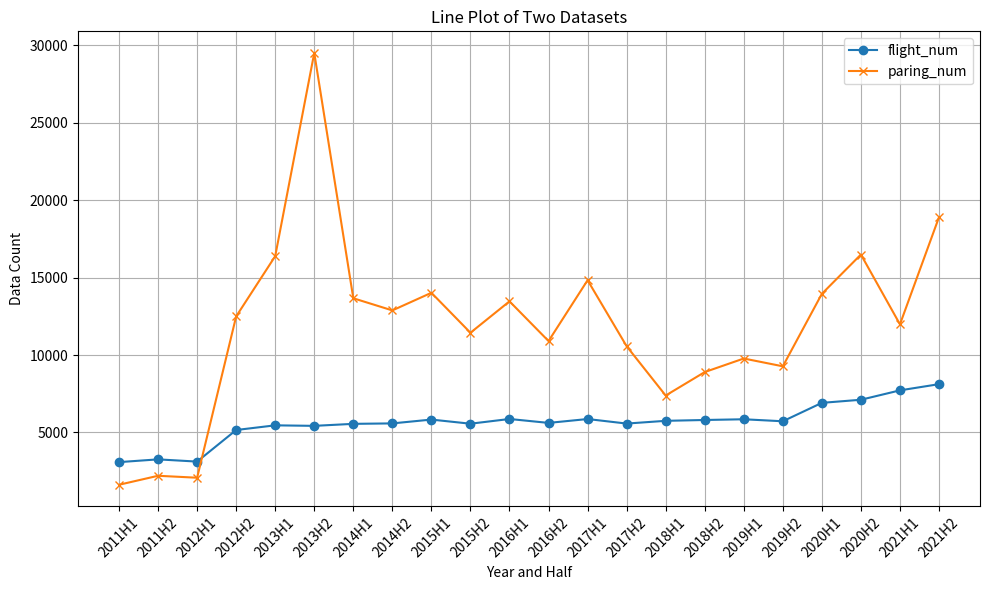

The script that saved this image:
import matplotlib.pyplot as plt


# 历年的航班计划数量和生成的航班环数量随时间变化图
# Data for the first dataset
years = [
    '2011H1', '2011H2', '2012H1', '2012H2', '2013H1', '2013H2', '2014H1', '2014H2',
    '2015H1', '2015H2', '2016H1', '2016H2', '2017H1', '2017H2', '2018H1', '2018H2',
    '2019H1', '2019H2', '2020H1', '2020H2', '2021H1', '2021H2'
]

data1 = [
    3085, 3263, 3119, 5159, 5461, 5427, 5557, 5586, 5833, 5566, 5871, 5618, 5868, 5575,
    5752, 5806, 5853, 5723, 6913, 7113, 7720, 8120
]

# Data for the second dataset
data2 = [
    1623, 2203, 2077, 12496, 16387, 29513, 13668, 12883, 14021, 11441, 13470, 10904,
    14833, 10571, 7386, 8901, 9777, 9273, 13955, 16492, 11984, 18904
]

# Plotting the data
plt.figure(figsize=(10, 6))
plt.plot(years, data1, label="flight_num", marker='o')
plt.plot(years, data2, label="paring_num", marker='x')

# Adding titles and labels
plt.title('Line Plot of Two Datasets')
plt.xlabel('Year and Half')
plt.ylabel('Data Count')
plt.xticks(rotation=45)
plt.grid(True)
plt.legend()

# Show the plot
plt.tight_layout()
plt.show()
